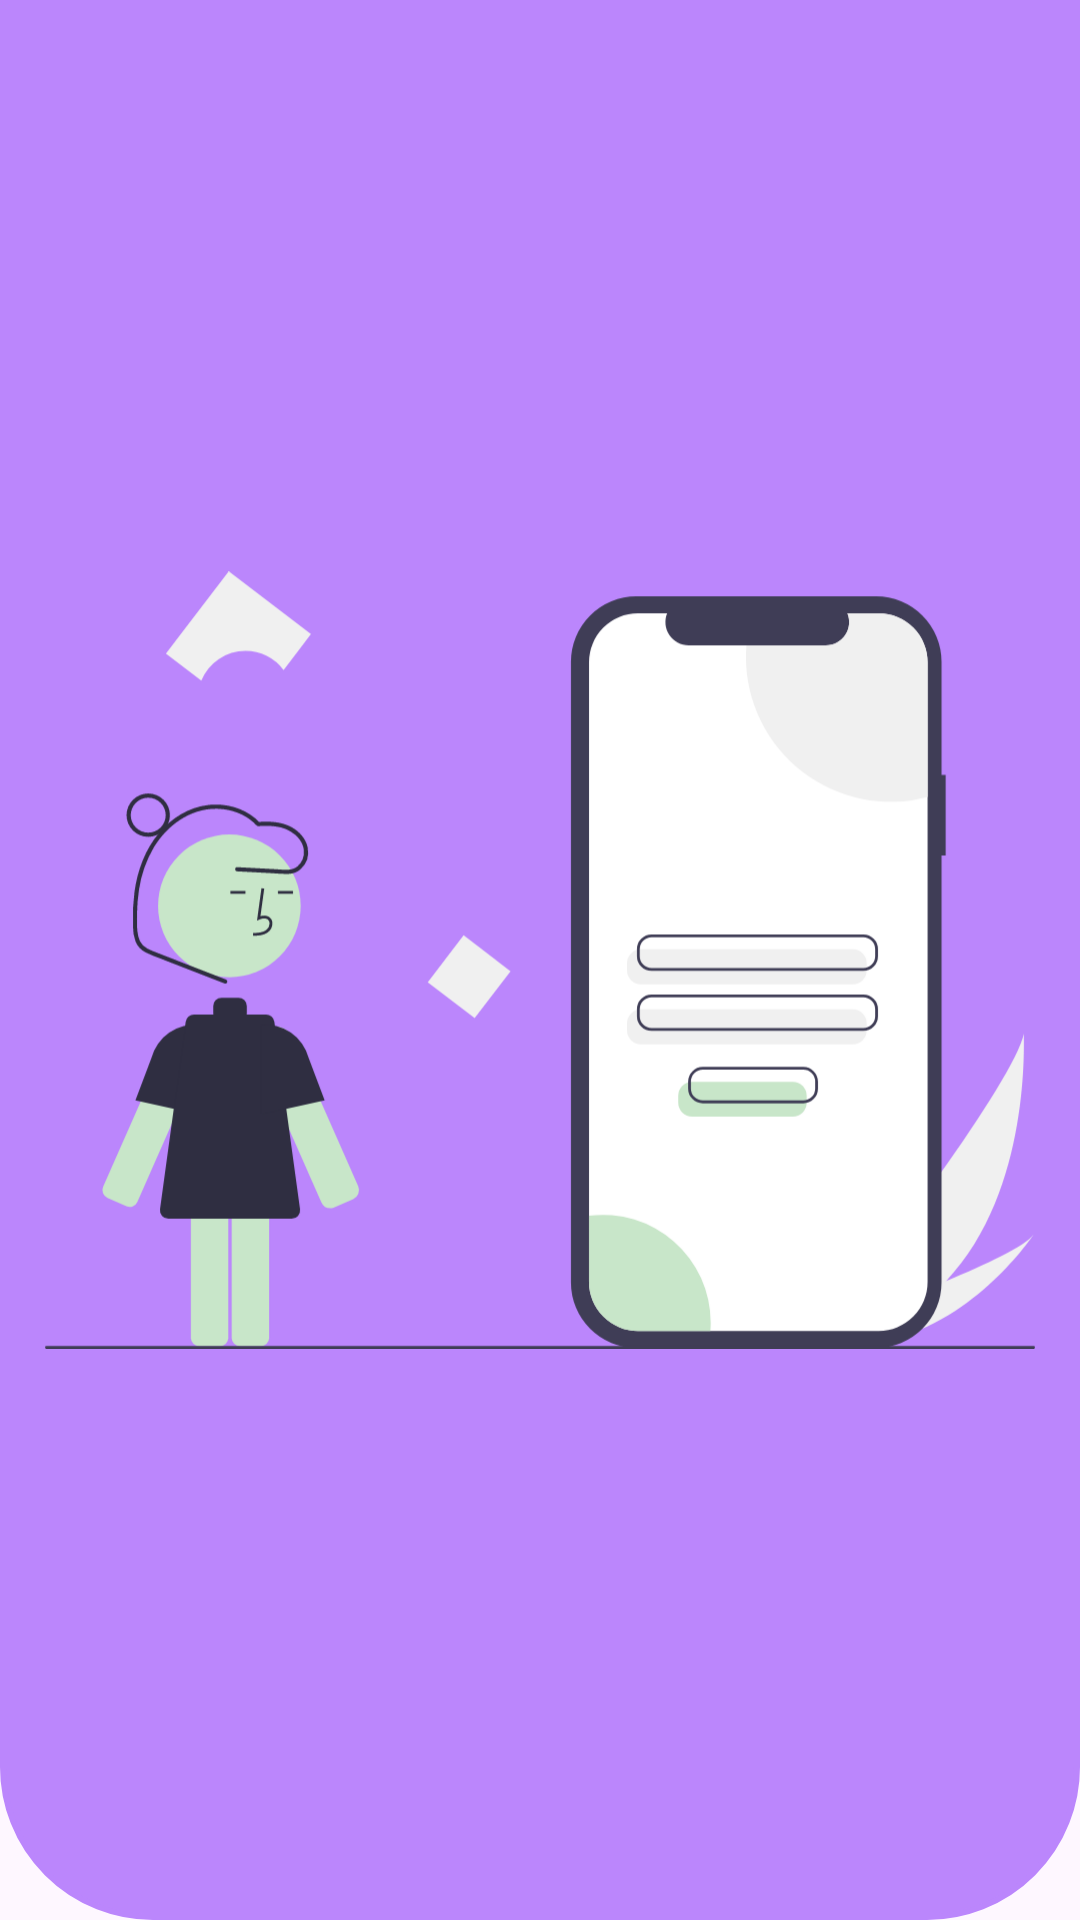

Here is an Android app screen rendered from its layout file. Give the layout XML and the strings, colors and styles it references.
<!-- AndroidManifest.xml: application theme Theme.MealMate -->
<!-- res/layout/layout_container_icon.xml -->
<?xml version="1.0" encoding="utf-8"?>
<androidx.constraintlayout.widget.ConstraintLayout xmlns:android="http://schemas.android.com/apk/res/android"
    xmlns:app="http://schemas.android.com/apk/res-auto"
    android:id="@+id/decision_fr_container"
    android:layout_width="match_parent"
    android:layout_height="@dimen/container_lg"
    android:background="@drawable/shape_rectangle_round_upper"
    android:backgroundTint="@color/purple_200"
    android:rotation="180"
    app:layout_constraintEnd_toEndOf="parent"
    app:layout_constraintHorizontal_bias="0.0"
    app:layout_constraintStart_toStartOf="parent"
    app:layout_constraintTop_toTopOf="parent">

    <ImageView
        android:id="@+id/imageView"
        android:layout_width="@dimen/icon_lg_width"
        android:layout_height="@dimen/icon_lg_height"
        android:contentDescription="@string/icon_login_human"
        android:rotation="180"
        app:layout_constraintBottom_toBottomOf="parent"
        app:layout_constraintEnd_toEndOf="parent"
        app:layout_constraintHorizontal_bias="0.496"
        app:layout_constraintStart_toStartOf="parent"
        app:layout_constraintTop_toTopOf="parent"
        app:srcCompat="@drawable/undraw_mobile_login" />

</androidx.constraintlayout.widget.ConstraintLayout>
<!-- resources referenced by this layout -->
<resources>
  <color name="purple_200">#FFBB86FC</color>
  <dimen name="container_lg">420dp</dimen>
  <dimen name="icon_lg_height">284dp</dimen>
  <dimen name="icon_lg_width">330dp</dimen>
  <!-- drawable shape_rectangle_round_upper (drawable) -->
  <?xml version="1.0" encoding="utf-8"?>
  <shape xmlns:android="http://schemas.android.com/apk/res/android"
      android:shape="rectangle">
  
      <corners
          android:topLeftRadius="@dimen/constraint_radius"
          android:topRightRadius="@dimen/constraint_radius" />
  
      <solid android:color="@color/green_200" />
  
  
      <size android:height="436dp" />
  
      <stroke
          android:width="2dp"
          android:color="@color/black_soft" />
  
  
  </shape>
  <!-- drawable undraw_mobile_login: vector/xml drawable (drawable, 7836 chars, omitted) -->
  <string name="icon_login_human">Icon Login Human</string>
  <style name="Theme.MealMate" parent="Theme.Material3.Light.NoActionBar">
  
          <item name="android:windowNoTitle">true</item>
          <item name="android:windowFullscreen">true</item>
          
          <item name="colorPrimary">@color/purple_200</item>
          <item name="colorPrimaryVariant">@color/purple_500
          </item>
          <item name="colorOnPrimary">@color/white</item>
          
          <item name="colorSecondary">@color/red_200</item>
          <item name="colorSecondaryVariant">@color/green_200
          </item>
          <item name="colorOnSecondary">@color/black</item>
          
          
          <item name="windowSplashScreenBackground">@color/purple_200</item>
          <item name="windowSplashScreenAnimatedIcon">@drawable/meal_mate_icon
          </item>
          <item name="windowSplashScreenAnimationDuration">300</item>
          <item name="enterAnim">@anim/from_right</item>
          <item name="exitAnim">@anim/to_left</item>
          <item name="popEnterAnim">@anim/from_left</item>
          <item name="popExitAnim">@anim/to_right</item>
          <item name="materialDividerStyle">@style/Widget.App.MaterialDivider</item>
      </style>
  <dimen name="constraint_radius">50dp</dimen>
  <color name="green_200">#C8E6C9</color>
  <color name="black_soft">#353839</color>
  <color name="purple_500">#FF6200EE</color>
  <color name="white">#FFFFFFFF</color>
  <color name="red_200">#FFCDD2</color>
  <color name="black">#FF000000</color>
  <!-- drawable meal_mate_icon: vector/xml drawable (drawable, 3302 chars, omitted) -->
  <style name="Widget.App.MaterialDivider" parent="Widget.Material3.MaterialDivider">
          <item name="dividerColor">@color/purple_200</item>
      </style>
</resources>
